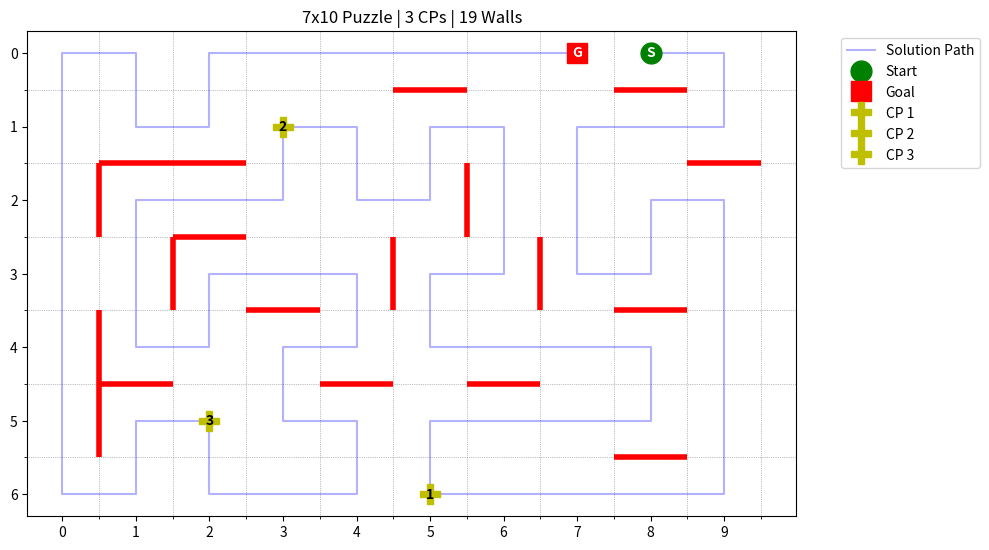
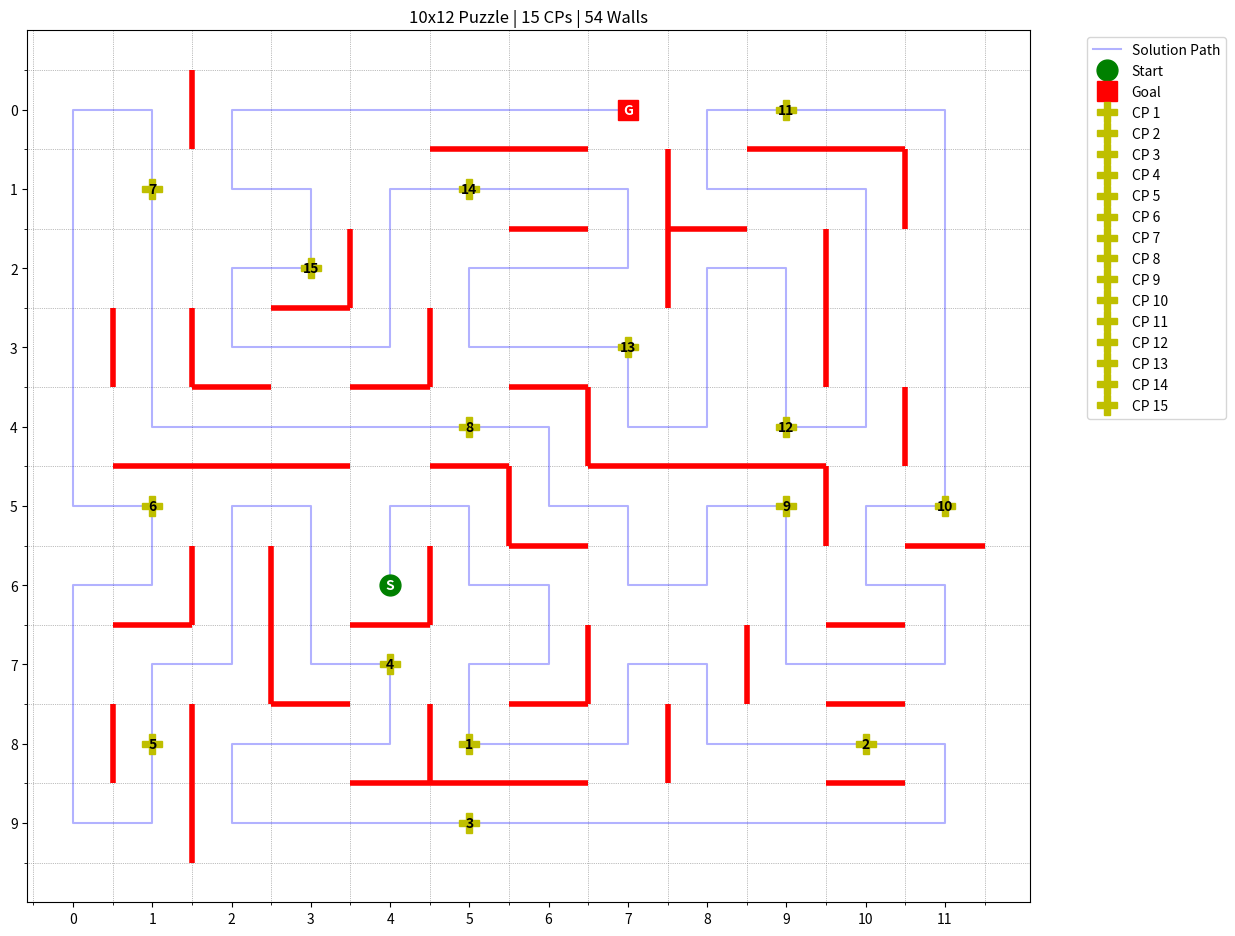
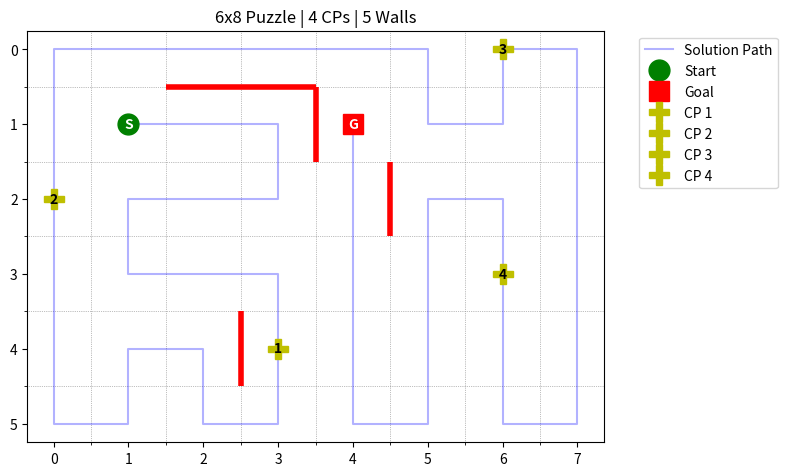

Source code (Python) for these figures, in order:
import random
import os
import matplotlib.pyplot as plt
import numpy as np

# --- 1. HAMILTONIAN PATH GENERATOR (Unchanged) ---

def _get_neighbors(r, c, rows, cols):
    neighbors = []
    if r > 0: neighbors.append((r - 1, c))
    if r < rows - 1: neighbors.append((r + 1, c))
    if c > 0: neighbors.append((r, c - 1))
    if c < cols - 1: neighbors.append((r, c + 1))
    return neighbors

def _create_serpentine_path(rows, cols):
    path = []
    for r in range(rows):
        if r % 2 == 0:
            for c in range(cols):
                path.append((r, c))
        else:
            for c in range(cols - 1, -1, -1):
                path.append((r, c))
    path_map = {vertex: i for i, vertex in enumerate(path)}
    return path, path_map

def _is_circuit(path, rows, cols):
    if len(path) < 2: return False
    head = path[0]
    tail = path[-1]
    return tail in _get_neighbors(head[0], head[1], rows, cols)

def _apply_pivot_move(path, path_map, rows, cols):
    active_end_pos = random.choice([0, len(path) - 1])
    
    if active_end_pos == 0:
        end_vertex, adj_vertex = path[0], path[1]
        neighbors = _get_neighbors(end_vertex[0], end_vertex[1], rows, cols)
        potential_pivots = [path_map[v] for v in neighbors if v != adj_vertex and v in path_map]
        if not potential_pivots: return False
        pivot_idx = random.choice(potential_pivots)
        segment_to_reverse = path[0 : pivot_idx]
        segment_to_reverse.reverse()
        path[0 : pivot_idx] = segment_to_reverse
    else:
        end_vertex, adj_vertex = path[-1], path[-2]
        neighbors = _get_neighbors(end_vertex[0], end_vertex[1], rows, cols)
        potential_pivots = [path_map[v] for v in neighbors if v != adj_vertex and v in path_map]
        if not potential_pivots: return False
        pivot_idx = random.choice(potential_pivots)
        segment_to_reverse = path[pivot_idx + 1 : len(path)]
        segment_to_reverse.reverse()
        path[pivot_idx + 1 : len(path)] = segment_to_reverse
    
    for i, vertex in enumerate(path):
        path_map[vertex] = i
    return True

def generate_hamiltonian_path(rows: int, cols: int, circuits_only: bool = False, must_fill: bool = True):
    if not must_fill:
        raise NotImplementedError("This function only implements the 'must_fill=True' logic.")
    if rows <= 0 or cols <= 0: return []
    if rows * cols == 1: return [(0, 0)]

    path, path_map = _create_serpentine_path(rows, cols)
    num_vertices = rows * cols
    
    # We'll use a QF=1.0 equivalent for solid randomization
    num_moves = int(num_vertices * 50 * 1.0) 
    
    for _ in range(num_moves):
        _apply_pivot_move(path, path_map, rows, cols)
        
    # Handle 'circuits_only' - Not relevant for 5x5 but good to keep
    if circuits_only:
        if (rows * cols) % 2 != 0:
            return path # Circuit impossible, return path
            
        circuit_attempts = 0
        max_attempts = num_vertices * 100
        while not _is_circuit(path, rows, cols) and circuit_attempts < max_attempts:
            _apply_pivot_move(path, path_map, rows, cols)
            circuit_attempts += 1
            
    # For your 5x5 request, it's impossible to make a circuit.
    # If this is true, we must re-run moves until it's NOT a circuit.
    if (rows * cols) % 2 != 0 and circuits_only:
         print(f"Warning: A {rows}x{cols} grid has an odd number of vertices ({num_vertices}), so a circuit is impossible. Returning a path.")
         pass # A 5x5 can't be a circuit, so this is fine.
    
    # Ensure it's NOT a circuit if circuits_only=False
    if not circuits_only and _is_circuit(path, rows, cols):
        # Just make one more move to break the circuit
        _apply_pivot_move(path, path_map, rows, cols)

    return path

# --- 2. ✨ NEW: PUZZLE DATA GENERATORS ---

def place_checkpoints(path: list, num_checkpoints: int) -> dict:
    """
    Places sequential checkpoints along a given path.
    Returns a dictionary with 'start', 'goal', and an ordered 'checkpoints' list.
    """
    path_len = len(path)
    if path_len < 2:
        return {'start': None, 'goal': None, 'checkpoints': []}

    # The puzzle has N checkpoints + 1 goal
    # We divide the path into (num_checkpoints + 1) segments
    num_segments = num_checkpoints + 1
    
    # Calculate approximate indices for even spacing
    # This ensures checkpoints are spread out
    indices = np.linspace(0, path_len - 1, num_segments + 1, dtype=int)
    
    # Start is always the first point
    start_point = path[0]
    
    # Goal is always the last point
    goal_point = path[-1]
    
    # Checkpoints are the points at the segment divisions
    checkpoint_list = []
    for i in range(1, num_segments):
        checkpoint_list.append(path[indices[i]])

    return {
        'start': start_point,
        'goal': goal_point,
        'checkpoints': checkpoint_list # This list is sequential
    }

def generate_walls(path: list, rows: int, cols: int, wall_probability: float) -> set:
    """
    Generates a set of "blocked moves" (walls).
    Moves on the solution path are always allowed.
    Moves *not* on the path are blocked based on the wall_probability.
    """
    allowed_moves = set()
    
    # A "move" is a frozenset of two adjacent cells
    # We use frozenset so (A, B) is the same as (B, A)
    
    # 1. Create the set of all allowed moves from the path
    for i in range(len(path) - 1):
        cell_a = path[i]
        cell_b = path[i+1]
        allowed_moves.add(frozenset([cell_a, cell_b]))

    # 2. Find all "invalid" adjacent moves and potentially add them as walls
    blocked_walls = set()
    for r in range(rows):
        for c in range(cols):
            cell_a = (r, c)
            # Get all *grid-adjacent* neighbors
            neighbors = _get_neighbors(r, c, rows, cols)
            for cell_b in neighbors:
                move = frozenset([cell_a, cell_b])
                
                # If this adjacent move is NOT part of the solution...
                if move not in allowed_moves:
                    # ...roll the dice to see if we build a wall here.
                    if random.random() < wall_probability:
                        blocked_walls.add(move)

    return blocked_walls

# --- 3. ✨ NEW: MAIN PUZZLE GENERATOR FUNCTION ---

def generate_puzzle(rows: int, cols: int, num_checkpoints: int, wall_probability: float):
    """
    Generates a complete puzzle with a path, checkpoints, and walls.
    """
    # 1. Generate the solution path
    # We force 'circuits_only=False' for 5x5, as a circuit is impossible
    # and would break the 'must_fill' logic.
    is_circuit_possible = (rows * cols) % 2 == 0
    path = generate_hamiltonian_path(rows, cols, circuits_only=False)

    # 2. Place checkpoints along the path
    checkpoints_data = place_checkpoints(path, num_checkpoints)
    
    # 3. Generate the walls
    walls_data = generate_walls(path, rows, cols, wall_probability)
    
    return {
        'rows': rows,
        'cols': cols,
        'solution_path': path,
        'checkpoints': checkpoints_data,
        'walls': walls_data
    }

# --- 4. ✨ NEW: VISUALIZATION (Updated for Checkpoints) ---

def save_puzzle_as_image(puzzle: dict, filename: str):
    """
    Saves a visual representation of the puzzle.
    - Draws the solution path
    - Highlights start, goal, and checkpoints
    - !! NOW draws the walls (as red lines between cells)
    """
    path = puzzle['solution_path']
    cp_data = puzzle['checkpoints']
    walls = puzzle['walls']
    rows = puzzle['rows']
    cols = puzzle['cols']

    if not path:
        print("Cannot save empty path.")
        return

    rows_y, cols_x = zip(*path)

    plt.figure(figsize=(cols, rows))
    
    # 1. Plot the solution path
    plt.plot(cols_x, rows_y, 'b-', alpha=0.3, label='Solution Path') # Faint blue line
    
    # 2. Plot the grid
    ax = plt.gca()
    ax.set_xticks(np.arange(-0.5, cols, 1), minor=True)
    ax.set_yticks(np.arange(-0.5, rows, 1), minor=True)
    ax.grid(which='minor', color='gray', linestyle=':', linewidth=0.5)
    ax.set_xticks(np.arange(0, cols, 1))
    ax.set_yticks(np.arange(0, rows, 1))
    ax.invert_yaxis()
    ax.set_aspect('equal', adjustable='box')
    
    # 3. ✨ NEW: Plot the walls ✨
    for wall in walls:
        # Get the two cells the wall is between
        # A frozenset isn't indexable, so convert to list
        cell_a, cell_b = list(wall)
        r1, c1 = cell_a
        r2, c2 = cell_b

        if r1 == r2:
            # This is a VERTICAL wall between (r1, c_min) and (r1, c_max)
            c_min = min(c1, c2)
            wall_x_pos = c_min + 0.5
            wall_y_span = [r1 - 0.5, r1 + 0.5]
            plt.plot([wall_x_pos, wall_x_pos], wall_y_span, 'r-', linewidth=4, solid_capstyle='butt')
        elif c1 == c2:
            # This is a HORIZONTAL wall between (r_min, c1) and (r_max, c1)
            r_min = min(r1, r2)
            wall_x_span = [c1 - 0.5, c1 + 0.5]
            wall_y_pos = r_min + 0.5
            plt.plot(wall_x_span, [wall_y_pos, wall_y_pos], 'r-', linewidth=4, solid_capstyle='butt')

    # 4. Plot checkpoints
    # Plot Start
    start_pos = cp_data['start']
    plt.plot(start_pos[1], start_pos[0], 'go', markersize=15, label='Start')
    plt.text(start_pos[1], start_pos[0], 'S', ha='center', va='center', color='white', weight='bold')

    # Plot Goal
    goal_pos = cp_data['goal']
    plt.plot(goal_pos[1], goal_pos[0], 'rs', markersize=15, label='Goal')
    plt.text(goal_pos[1], goal_pos[0], 'G', ha='center', va='center', color='white', weight='bold')
    
    # Plot numbered checkpoints
    for i, cp_pos in enumerate(cp_data['checkpoints']):
        plt.plot(cp_pos[1], cp_pos[0], 'yP', markersize=15, label=f'CP {i+1}') # Yellow Plus
        plt.text(cp_pos[1], cp_pos[0], str(i+1), ha='center', va='center', color='black', weight='bold')

    plt.title(f"{rows}x{cols} Puzzle | {len(cp_data['checkpoints'])} CPs | {len(walls)} Walls")
    plt.legend(bbox_to_anchor=(1.05, 1), loc='upper left')
    plt.tight_layout()
    plt.savefig(filename)
    plt.close()
   # --- EXAMPLE USAGE (Fixed filenames and print statements) ---
if __name__ == "__main__":
    
    # Create an 'output' directory if it doesn't exist
    output_dir = "hamiltonian_puzzles"
    if not os.path.exists(output_dir):
        os.makedirs(output_dir)

    print(f"Generating puzzles... saving in '{output_dir}'")
    
    # --- Puzzle 1: 3 Checkpoints, 50% Wall Probability ---
    puzzle_1 = generate_puzzle(
        rows=7,
        cols=10, 
        num_checkpoints=3, 
        wall_probability=0.2
    )
    # Fixed filename and print statement
    save_puzzle_as_image(puzzle_1, os.path.join(output_dir, "puzzle_7x10_3cp_50w.png"))
    
    print("\n--- Puzzle 1 (7x10, 3 CPs, 0.5 Wall Prob) ---")
    print(f"  Start: {puzzle_1['checkpoints']['start']}")
    print(f"  Checkpoints: {puzzle_1['checkpoints']['checkpoints']}")
    print(f"  Goal: {puzzle_1['checkpoints']['goal']}")
    print(f"  Solution path length: {len(puzzle_1['solution_path'])}")
    print(f"  Number of walls: {len(puzzle_1['walls'])}")

    # --- Puzzle 2: 5 Checkpoints, 90% Wall Probability ---
    puzzle_2 = generate_puzzle(
        rows=10, 
        cols=12, 
        num_checkpoints=15, 
        wall_probability=0.4
    )
    # Fixed filename and print statement
    save_puzzle_as_image(puzzle_2, os.path.join(output_dir, "puzzle_10x12_15cp_90w.png"))

    print("\n--- Puzzle 2 (10x12, 15 CPs, 0.9 Wall Prob) ---")
    print(f"  Start: {puzzle_2['checkpoints']['start']}")
    print(f"  Checkpoints: {puzzle_2['checkpoints']['checkpoints']}")
    print(f"  Goal: {puzzle_2['checkpoints']['goal']}")
    print(f"  Solution path length: {len(puzzle_2['solution_path'])}")
    print(f"  Number of walls: {len(puzzle_2['walls'])}")

    # --- Puzzle 3: 1 Checkpoint, 10% Wall Probability ---
    puzzle_3 = generate_puzzle(
        rows=6, 
        cols=8, 
        num_checkpoints=4, 
        wall_probability=0.1
    )
    # Fixed filename and print statement
    save_puzzle_as_image(puzzle_3, os.path.join(output_dir, "puzzle_6x8_4cp_10w.png"))
    
    print("\n--- Puzzle 3 (6x8, 4 CPs, 0.1 Wall Prob) ---")
    print(f"  Start: {puzzle_3['checkpoints']['start']}")
    print(f"  Checkpoints: {puzzle_3['checkpoints']['checkpoints']}")
    print(f"  Goal: {puzzle_3['checkpoints']['goal']}")
    print(f"  Solution path length: {len(puzzle_3['solution_path'])}")
    print(f"  Number of walls: {len(puzzle_3['walls'])}")

    print(f"\nSuccessfully generated {3} puzzles.")
